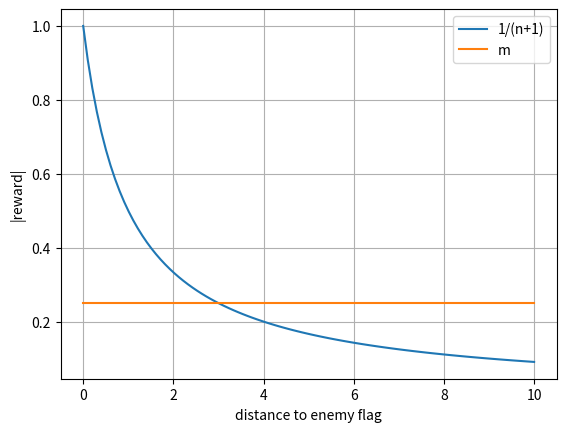

Recreate this plot in Python.
import numpy as np
import matplotlib.pyplot as plt

if __name__ == "__main__":
    x = np.linspace(0, 10, 100)

    # two functions
    y1 = 1/(x + 1)
    y2 = np.full(100, 0.25)

    # plot both on the same axes
    plt.plot(x, y1, label="1/(n+1)")
    plt.plot(x, y2, label="m")

    # extras (highly recommended)
    plt.xlabel("distance to enemy flag")
    plt.ylabel("|reward|")
    plt.legend()
    plt.grid(True)

    plt.show()